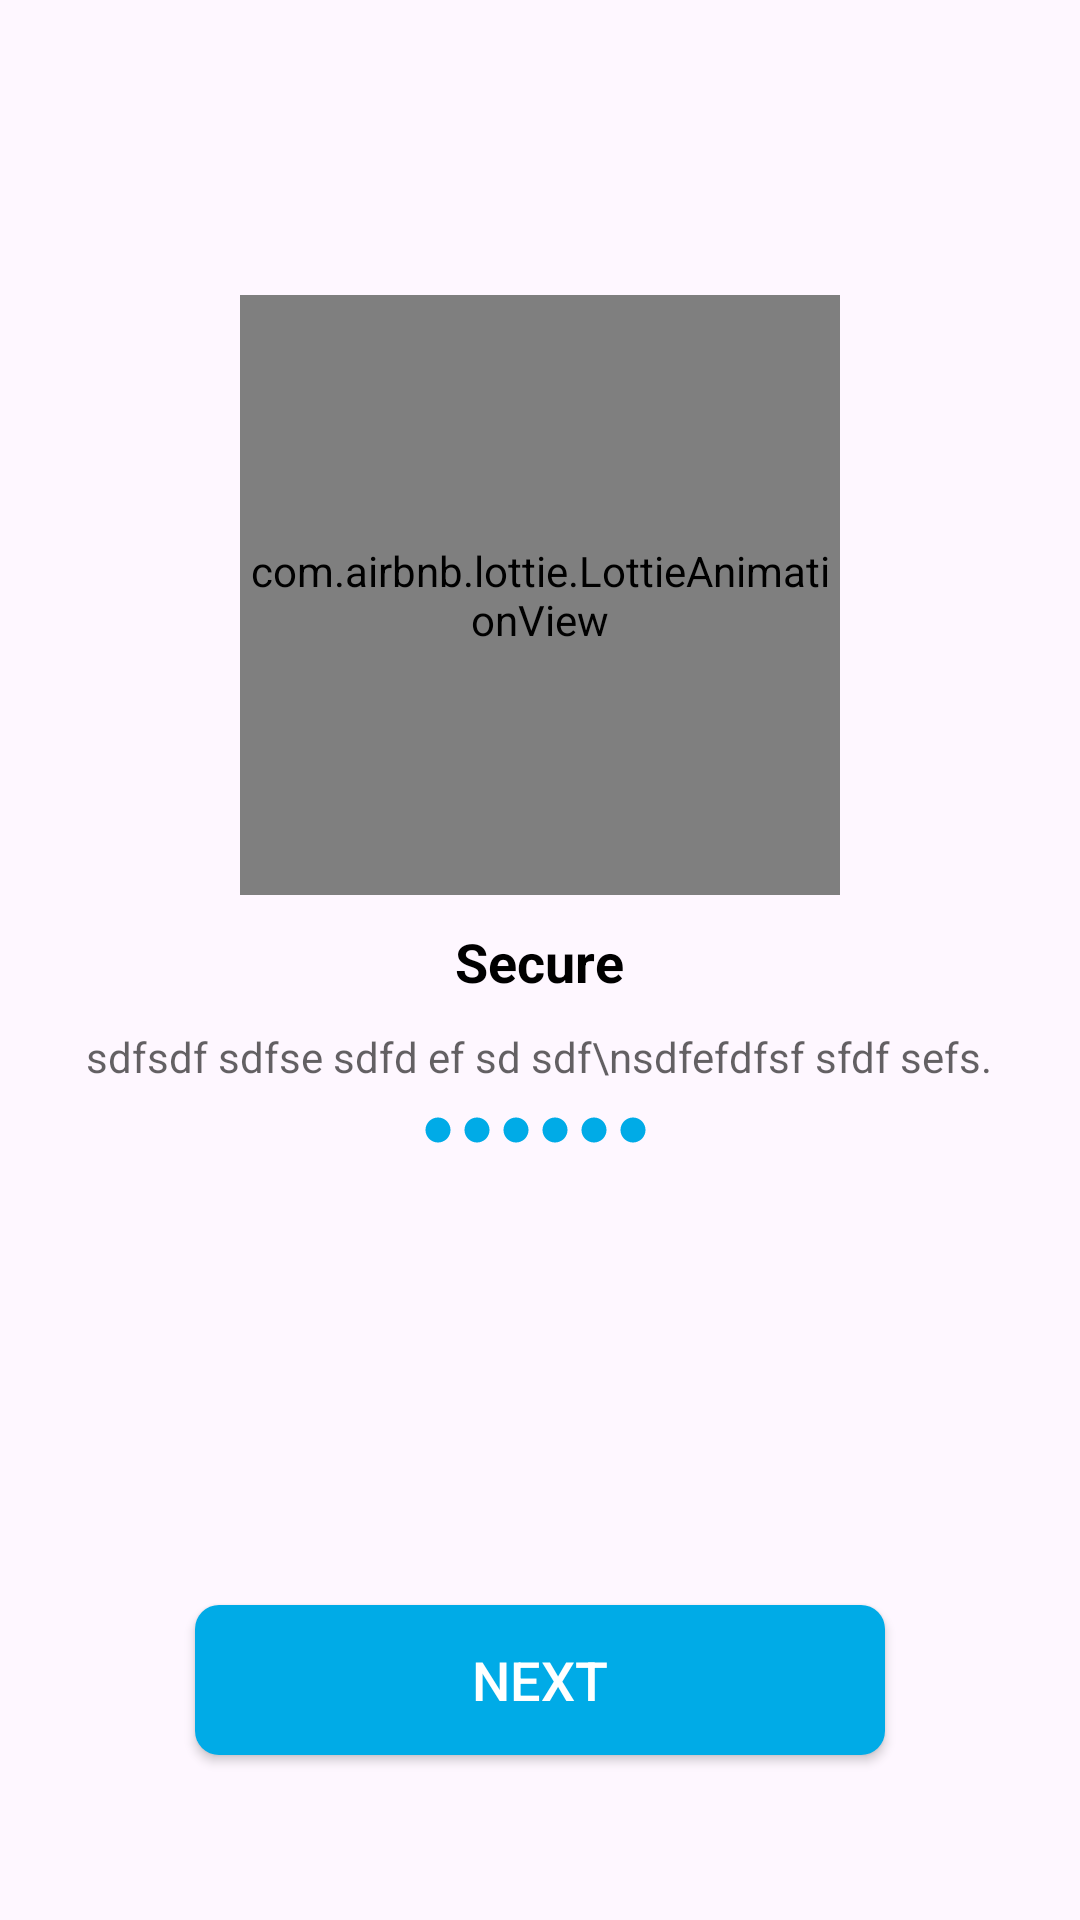

Here is an Android app screen rendered from its layout file. Give the layout XML and the strings, colors and styles it references.
<!-- AndroidManifest.xml: application theme Theme.TelegramAnimation -->
<!-- res/layout/activity_tg_cloud.xml -->
<?xml version="1.0" encoding="utf-8"?>
<LinearLayout xmlns:android="http://schemas.android.com/apk/res/android"
    xmlns:app="http://schemas.android.com/apk/res-auto"
    xmlns:tools="http://schemas.android.com/tools"
    android:layout_width="match_parent"
    android:orientation="vertical"
    android:layout_height="match_parent"
    tools:context=".TgCloudActivity">
    <LinearLayout
        android:layout_width="match_parent"
        android:layout_weight="1"
        android:gravity="center"
        android:orientation="vertical"
        android:layout_height="match_parent">
        <com.airbnb.lottie.LottieAnimationView
            android:layout_width="200dp"
            android:scaleType="centerCrop"
            app:lottie_fileName="clouddata.json"
            app:lottie_loop="true"
            app:lottie_autoPlay="true"
            android:adjustViewBounds="true"
            android:layout_height="200dp"/>

        <TextView
            android:layout_width="wrap_content"
            android:text="Secure"
            android:textSize="18sp"
            android:textColor="@color/black"
            android:textStyle="bold"
            android:layout_marginTop="10dp"
            android:layout_height="wrap_content"/>

        <TextView
            android:layout_width="wrap_content"
            android:gravity="center"
            android:textColor="#9C000000"
            android:layout_marginTop="10dp"
            android:text="sdfsdf sdfse sdfd ef sd sdf\nsdfefdfsf sfdf sefs."
            android:layout_height="wrap_content"/>

        <LinearLayout
            android:layout_width="wrap_content"
            android:orientation="horizontal"
            android:gravity="center"
            android:layout_marginTop="10dp"
            android:layout_height="wrap_content">

            <ImageView
                android:layout_width="10dp"
                android:layout_marginEnd="3dp"
                android:src="@drawable/ic_circle_ble"
                android:layout_height="10dp"/>
            <ImageView
                android:layout_width="10dp"
                android:src="@drawable/ic_circle_ble"
                android:layout_marginEnd="3dp"
                android:layout_height="10dp"/>

            <ImageView
                android:layout_width="10dp"
                android:src="@drawable/ic_circle_ble"
                android:layout_marginEnd="3dp"
                android:layout_height="10dp"/>

            <ImageView
                android:layout_width="10dp"
                android:src="@drawable/ic_circle_ble"
                android:layout_marginEnd="3dp"
                android:layout_height="10dp"/>

            <ImageView
                android:layout_width="10dp"
                android:src="@drawable/ic_circle_ble"
                android:layout_marginEnd="3dp"
                android:layout_height="10dp"/>

            <ImageView
                android:layout_width="10dp"
                android:src="@drawable/ic_circle_ble"
                android:layout_marginEnd="3dp"
                android:layout_height="10dp"/>

        </LinearLayout>
    </LinearLayout>

    <LinearLayout
        android:layout_width="match_parent"
        android:layout_height="match_parent"
        android:layout_weight="3"
        android:gravity="center">

        <Button
            android:layout_width="230dp"
            android:layout_height="50dp"
            android:background="@drawable/b_back"
            android:text="Next"
            android:textColor="@color/white"
            android:textSize="18sp"
            android:id="@+id/b_cloud"
            app:backgroundTint="@null" />
    </LinearLayout>
</LinearLayout>
<!-- resources referenced by this layout -->
<resources>
  <!-- drawable b_back (drawable) -->
  <?xml version="1.0" encoding="utf-8"?>
  <selector xmlns:android="http://schemas.android.com/apk/res/android">
  <item>
      <shape android:shape="rectangle">
          <solid android:color="#00abe7"/>
          <corners android:radius="8dp"/>
      </shape>
  </item>
  </selector>
  <!-- drawable ic_circle_ble (drawable) -->
  <vector android:height="24dp" android:tint="#00ABE7"
      android:viewportHeight="24" android:viewportWidth="24"
      android:width="24dp" xmlns:android="http://schemas.android.com/apk/res/android">
      <path android:fillColor="@android:color/white" android:pathData="M12,2C6.47,2 2,6.47 2,12s4.47,10 10,10 10,-4.47 10,-10S17.53,2 12,2z"/>
  </vector>
  <style name="Theme.TelegramAnimation" parent="Base.Theme.TelegramAnimation" />
  <style name="Base.Theme.TelegramAnimation" parent="Theme.Material3.DayNight.NoActionBar">
          
          
      </style>
  <!-- not gathered from this repository: default colours our renderer supplied (Android Studio template values) -->
  <color name="black">#FF000000</color>
  <color name="white">#FFFFFFFF</color>
</resources>
